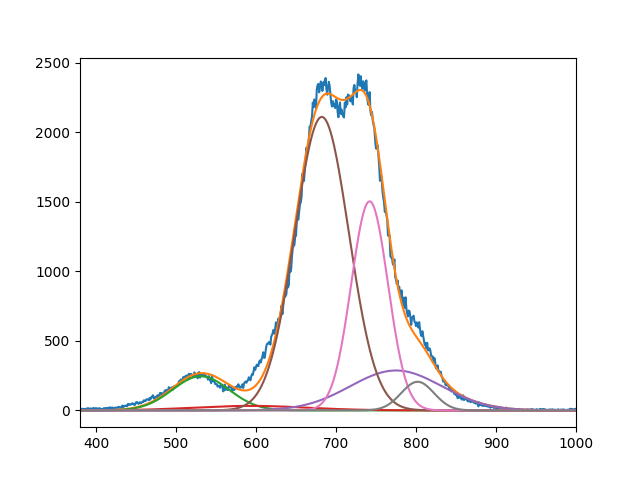

The data file committed next to this chart (first rows):
2.455633463702096435e+02, 3.241436172086767442e+01, 2.110385824097251771e+03, 2.870124720772262776e+02, 1.503208093095571940e+03, 2.059395087540933673e+02
5.309472022580224575e+02, 5.928046886352099136e+02, 6.822184724448679844e+02, 7.749999999999998863e+02, 7.420122962363581109e+02, 8.020131527212474793e+02
4.999999999999999289e+01, 9.999700849326980290e+01, 4.780968618256292757e+01, 8.083422169735003138e+01, 3.245608140100959815e+01, 2.892495328864947268e+01
